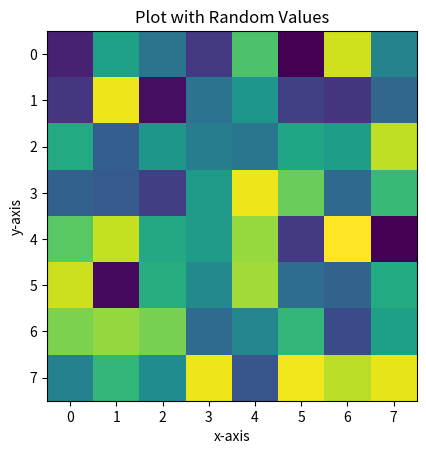

Python code for this plot: (Note: this script raises an exception after producing the figure.)
import matplotlib.pyplot as myplot
import random
import numpy as np
x=[]
y=[]

for i in range(100):
    x.insert(0, random.randint(1,1000))
    y.insert(0, random.randint(1,1000))
    
myplot.scatter(x,y)
myplot.plot(x,y,'r')
myplot.title("Plot with Random Values")
myplot.xlabel("x-axis")
myplot.ylabel("y-axis")
myplot.savefig("matplotlib01-scatter")
myplot.show()
k=np.arange(10)
l=np.random.uniform(0,10,(8,8))
print(l)
myplot.imshow(l)
#l=np.random.uniform(0,10,10)
#myplot.bar(k,l)
myplot.counter(l)
myplot.savefig("matplotlib01-bar")
myplot.show()

